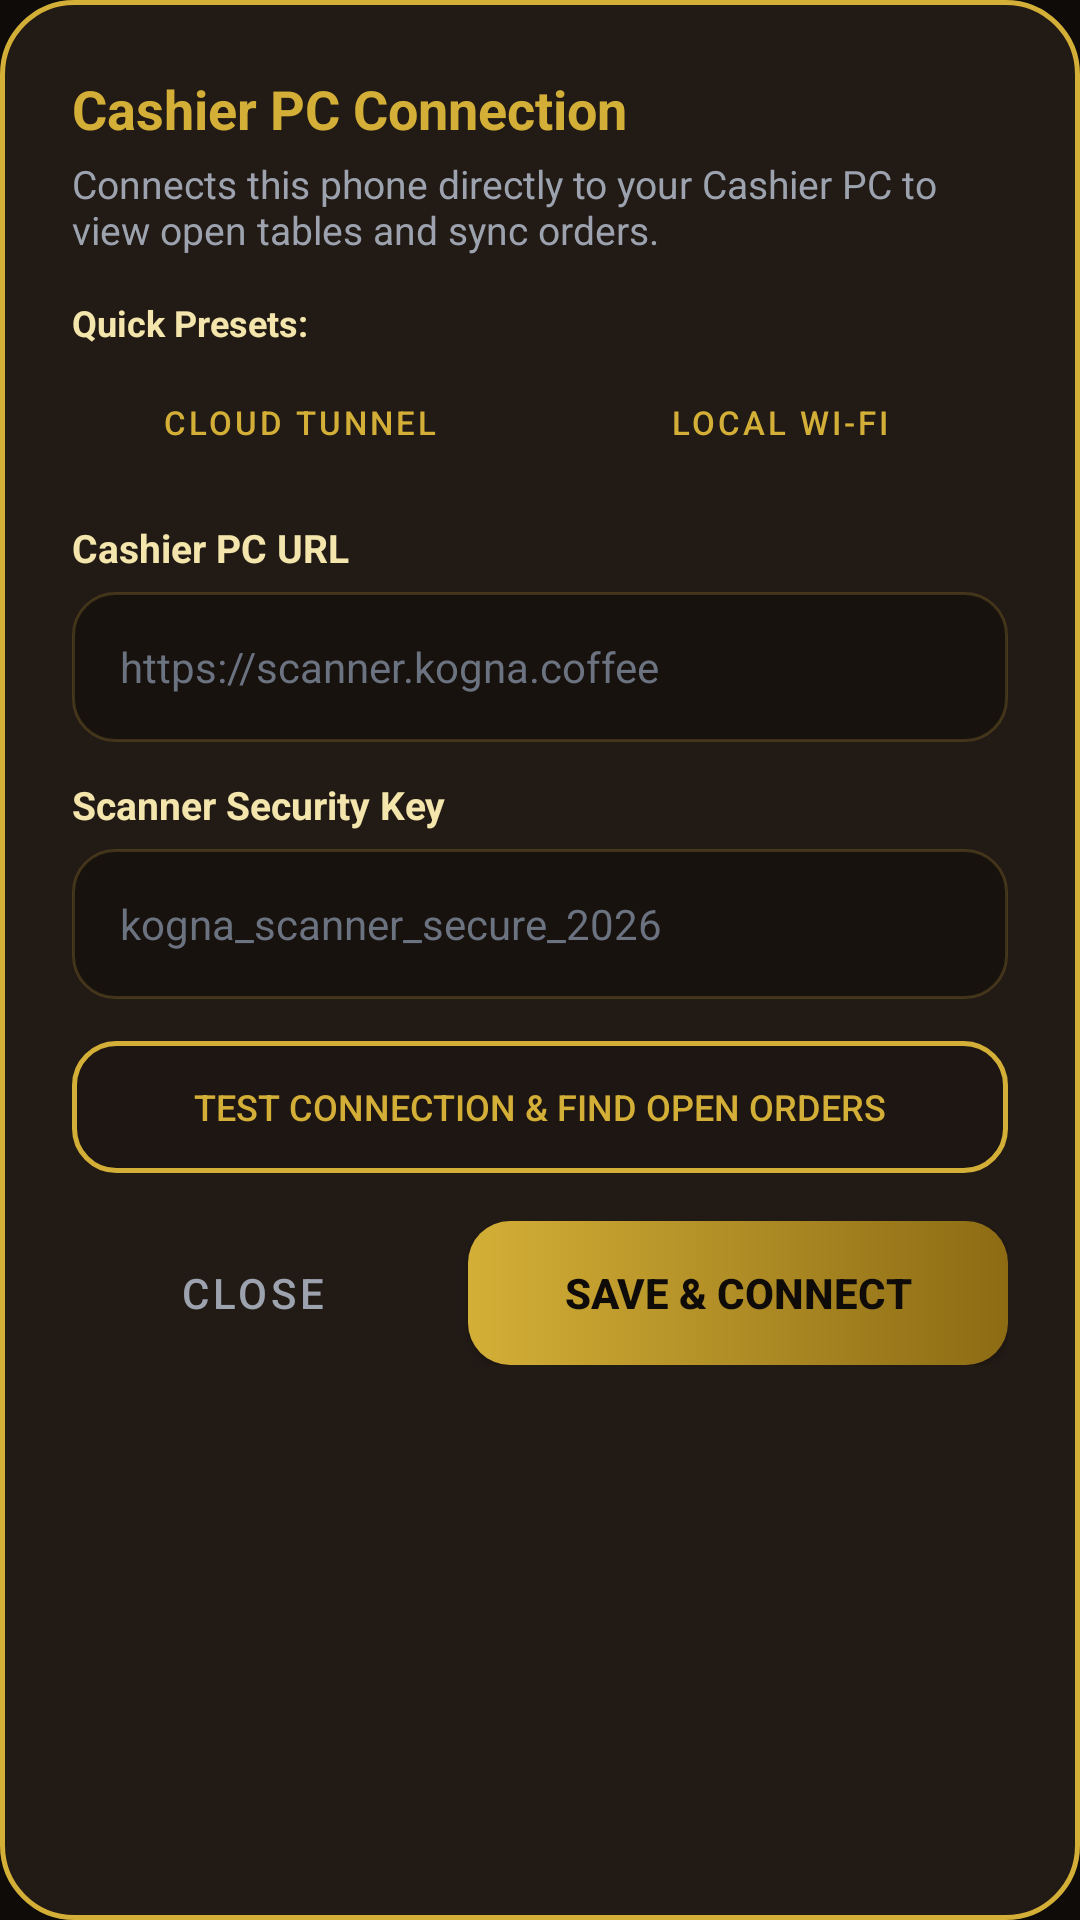

Reconstruct the res/layout file that produces this screen, plus the resources it refers to.
<!-- AndroidManifest.xml: application theme Theme.KognaVerifier.NoActionBar -->
<!-- res/layout/dialog_settings.xml -->
<?xml version="1.0" encoding="utf-8"?>
<LinearLayout xmlns:android="http://schemas.android.com/apk/res/android"
    xmlns:app="http://schemas.android.com/apk/res-auto"
    android:layout_width="match_parent"
    android:layout_height="wrap_content"
    android:background="@drawable/bg_result_card"
    android:orientation="vertical"
    android:padding="24dp">

    <TextView
        android:layout_width="wrap_content"
        android:layout_height="wrap_content"
        android:text="@string/settings_title"
        android:textColor="@color/gold"
        android:textSize="18sp"
        android:textStyle="bold" />

    <TextView
        android:layout_width="wrap_content"
        android:layout_height="wrap_content"
        android:layout_marginTop="4dp"
        android:text="@string/settings_desc"
        android:textColor="@color/text_secondary"
        android:textSize="13sp" />

    
    <TextView
        android:layout_width="wrap_content"
        android:layout_height="wrap_content"
        android:layout_marginTop="14dp"
        android:text="@string/quick_presets"
        android:textColor="@color/gold_light"
        android:textSize="12sp"
        android:textStyle="bold" />

    <LinearLayout
        android:layout_width="match_parent"
        android:layout_height="wrap_content"
        android:layout_marginTop="6dp"
        android:orientation="horizontal">

        <Button
            android:id="@+id/btnPresetTunnel"
            style="@style/Widget.MaterialComponents.Button.OutlinedButton"
            android:layout_width="0dp"
            android:layout_height="38dp"
            android:layout_weight="1"
            android:paddingStart="4dp"
            android:paddingEnd="4dp"
            android:text="@string/preset_cloud"
            android:textColor="@color/gold"
            android:textSize="11sp"
            app:strokeColor="@color/gold" />

        <Button
            android:id="@+id/btnPresetLocal"
            style="@style/Widget.MaterialComponents.Button.OutlinedButton"
            android:layout_width="0dp"
            android:layout_height="38dp"
            android:layout_marginStart="8dp"
            android:layout_weight="1"
            android:paddingStart="4dp"
            android:paddingEnd="4dp"
            android:text="@string/preset_local"
            android:textColor="@color/gold"
            android:textSize="11sp"
            app:strokeColor="@color/gold" />
    </LinearLayout>

    <TextView
        android:layout_width="wrap_content"
        android:layout_height="wrap_content"
        android:layout_marginTop="14dp"
        android:text="@string/label_pc_url"
        android:textColor="@color/gold_light"
        android:textSize="13sp"
        android:textStyle="bold" />

    <EditText
        android:id="@+id/inputPosUrl"
        android:layout_width="match_parent"
        android:layout_height="50dp"
        android:layout_marginTop="6dp"
        android:background="@drawable/badge_chip"
        android:hint="https://scanner.kogna.coffee"
        android:inputType="textUri"
        android:paddingStart="16dp"
        android:paddingEnd="16dp"
        android:textColor="@color/text_primary"
        android:textColorHint="@color/text_muted"
        android:textSize="14sp" />

    <TextView
        android:layout_width="wrap_content"
        android:layout_height="wrap_content"
        android:layout_marginTop="12dp"
        android:text="@string/label_security_key"
        android:textColor="@color/gold_light"
        android:textSize="13sp"
        android:textStyle="bold" />

    <EditText
        android:id="@+id/inputApiKey"
        android:layout_width="match_parent"
        android:layout_height="50dp"
        android:layout_marginTop="6dp"
        android:background="@drawable/badge_chip"
        android:hint="kogna_scanner_secure_2026"
        android:inputType="textPassword"
        android:paddingStart="16dp"
        android:paddingEnd="16dp"
        android:textColor="@color/text_primary"
        android:textColorHint="@color/text_muted"
        android:textSize="14sp" />

    <Button
        android:id="@+id/btnTestSettings"
        android:layout_width="match_parent"
        android:layout_height="44dp"
        android:layout_marginTop="14dp"
        android:background="@drawable/btn_gold_outline"
        android:text="@string/btn_test_connection"
        android:textColor="@color/gold"
        android:textSize="12sp"
        app:backgroundTint="@null" />

    <LinearLayout
        android:layout_width="match_parent"
        android:layout_height="wrap_content"
        android:layout_marginTop="16dp"
        android:orientation="horizontal">

        <Button
            android:id="@+id/btnCloseSettings"
            style="@style/Widget.MaterialComponents.Button.TextButton"
            android:layout_width="0dp"
            android:layout_height="48dp"
            android:layout_weight="1"
            android:text="@string/btn_close"
            android:textColor="@color/text_secondary" />

        <Button
            android:id="@+id/btnSaveSettings"
            android:layout_width="0dp"
            android:layout_height="48dp"
            android:layout_marginStart="12dp"
            android:layout_weight="1.5"
            android:background="@drawable/btn_gold"
            android:text="@string/btn_save_connect"
            android:textColor="@color/bg_dark"
            android:textStyle="bold"
            app:backgroundTint="@null" />
    </LinearLayout>
</LinearLayout>
<!-- resources referenced by this layout -->
<resources>
  <color name="bg_dark">#0E0B09</color>
  <color name="gold">#D4AF37</color>
  <color name="gold_light">#F3E5AB</color>
  <color name="text_muted">#6B7280</color>
  <color name="text_primary">#F9FAFB</color>
  <color name="text_secondary">#9CA3AF</color>
  <!-- drawable badge_chip (drawable) -->
  <?xml version="1.0" encoding="utf-8"?>
  <shape xmlns:android="http://schemas.android.com/apk/res/android"
      android:shape="rectangle">
      <corners android:radius="14dp" />
      <solid android:color="#4D000000" />
      <stroke
          android:width="1dp"
          android:color="#33D4AF37" />
  </shape>
  <!-- drawable bg_result_card (drawable) -->
  <?xml version="1.0" encoding="utf-8"?>
  <shape xmlns:android="http://schemas.android.com/apk/res/android"
      android:shape="rectangle">
      <corners android:radius="24dp" />
      <solid android:color="@color/surface_card" />
      <stroke
          android:width="1.5dp"
          android:color="@color/border_gold" />
  </shape>
  <!-- drawable btn_gold (drawable) -->
  <?xml version="1.0" encoding="utf-8"?>
  <ripple xmlns:android="http://schemas.android.com/apk/res/android"
      android:color="@color/gold_light">
      <item>
          <shape android:shape="rectangle">
              <corners android:radius="14dp" />
              <gradient
                  android:angle="0"
                  android:startColor="@color/gold"
                  android:endColor="@color/gold_dark" />
          </shape>
      </item>
  </ripple>
  <!-- drawable btn_gold_outline (drawable) -->
  <?xml version="1.0" encoding="utf-8"?>
  <ripple xmlns:android="http://schemas.android.com/apk/res/android"
      android:color="@color/gold_glow">
      <item>
          <shape android:shape="rectangle">
              <corners android:radius="14dp" />
              <stroke
                  android:width="1.5dp"
                  android:color="@color/gold" />
              <solid android:color="#26000000" />
          </shape>
      </item>
  </ripple>
  <string name="btn_close">Close</string>
  <string name="btn_save_connect">SAVE &amp; CONNECT</string>
  <string name="btn_test_connection">TEST CONNECTION &amp; FIND OPEN ORDERS</string>
  <string name="label_pc_url">Cashier PC URL</string>
  <string name="label_security_key">Scanner Security Key</string>
  <string name="preset_cloud">Cloud Tunnel</string>
  <string name="preset_local">Local Wi-Fi</string>
  <string name="quick_presets">Quick Presets:</string>
  <string name="settings_desc">Connects this phone directly to your Cashier PC to view open tables and sync orders.</string>
  <string name="settings_title">Cashier PC Connection</string>
  <style name="Theme.KognaVerifier.NoActionBar">
          <item name="windowActionBar">false</item>
          <item name="windowNoTitle">true</item>
          <item name="android:statusBarColor">@color/bg_dark</item>
          <item name="android:windowLightStatusBar">false</item>
          <item name="android:navigationBarColor">@color/bg_dark</item>
      </style>
  <color name="surface_card">#221A15</color>
  <color name="border_gold">#D4AF37</color>
  <color name="gold_dark">#8C6B14</color>
  <color name="gold_glow">#40D4AF37</color>
</resources>
